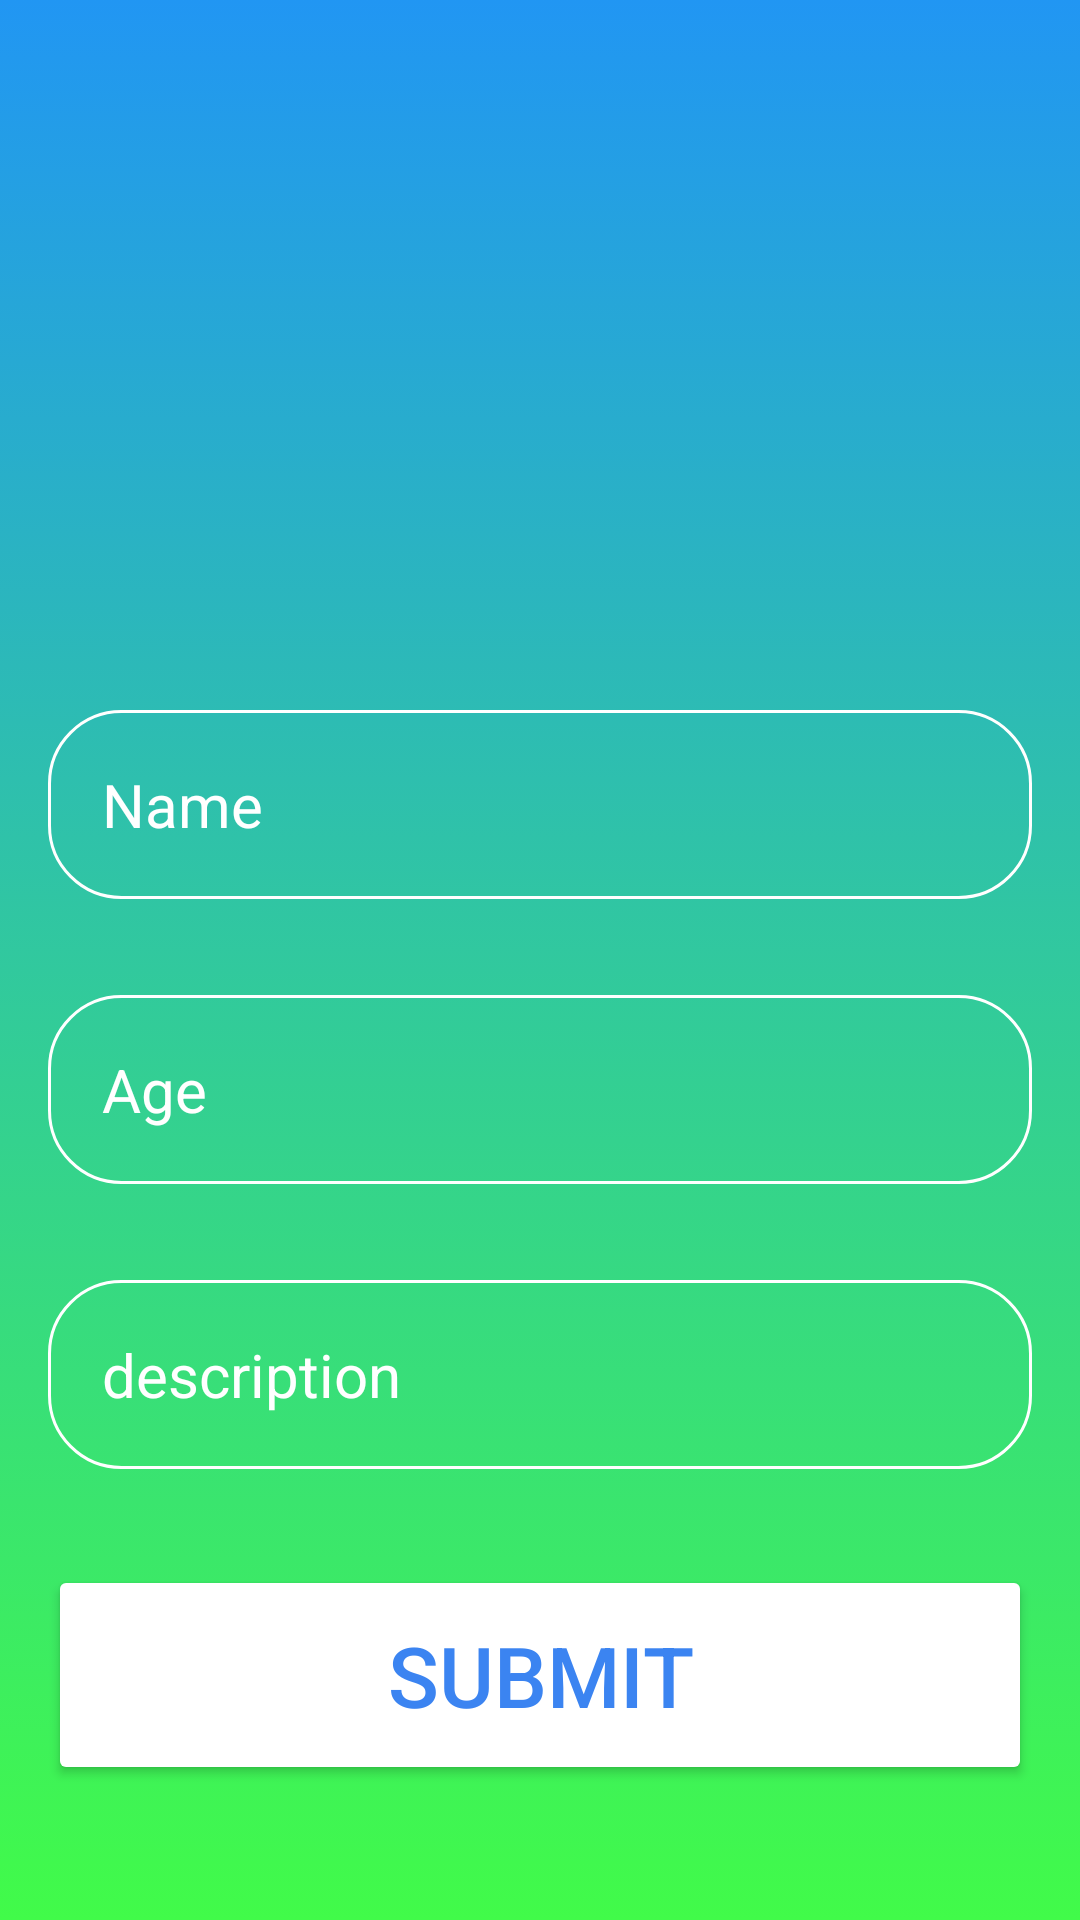

Here is an Android app screen rendered from its layout file. Give the layout XML and the strings, colors and styles it references.
<!-- AndroidManifest.xml: application theme Theme.Examen_projet -->
<!-- res/layout/activity_add_patient.xml -->
<?xml version="1.0" encoding="utf-8"?>
<RelativeLayout  xmlns:android="http://schemas.android.com/apk/res/android"

    android:layout_width="match_parent"
    android:layout_height="match_parent"

    android:background="@drawable/background_intro2"
    android:gravity="center"
    android:padding="16dp"

    >

    <LinearLayout
        android:layout_width="match_parent"
        android:layout_height="wrap_content"
        android:gravity="center"
        android:orientation="vertical">

        <ImageView
            android:layout_width="160dp"
            android:layout_height="160dp"
            android:src="@drawable/patient_dos" />


        <EditText
            android:id="@+id/editTextName"
            android:layout_width="match_parent"
            android:layout_height="wrap_content"
            android:layout_marginTop="32dp"
            android:background="@drawable/roundid_corner_edittext"
            android:hint="Name"
            android:inputType="textPersonName"
            android:padding="18dp"
            android:textColor="@color/white"
            android:textColorHint="@color/white"
            android:textSize="20sp" />


        <EditText
            android:id="@+id/editTextAge"
            android:layout_width="match_parent"
            android:layout_height="wrap_content"
            android:layout_marginTop="32dp"
            android:background="@drawable/roundid_corner_edittext"
            android:hint="Age"
            android:inputType="number"
            android:padding="18dp"
            android:textColor="@color/white"
            android:textColorHint="@color/white"
            android:textSize="20sp" />


        <EditText
            android:id="@+id/description"
            android:layout_width="match_parent"
            android:layout_height="wrap_content"
            android:layout_marginTop="32dp"
            android:background="@drawable/roundid_corner_edittext"
            android:hint="description"
            android:inputType="text"
            android:padding="18dp"
            android:textColor="@color/white"
            android:textColorHint="@color/white"
            android:textSize="20sp" />


        <Button
            android:id="@+id/btnSubmit"
            android:layout_width="match_parent"
            android:layout_height="wrap_content"

            android:layout_marginTop="32dp"

            android:backgroundTint="@color/white"
            android:padding="18dp"
            android:text="Submit"
            android:textColor="#3B84F1"
            android:textSize="28sp" />



    </LinearLayout>

</RelativeLayout>
<!-- resources referenced by this layout -->
<resources>
  <!-- drawable background_intro2 (drawable) -->
  <?xml version="1.0" encoding="utf-8"?>
  <selector xmlns:android="http://schemas.android.com/apk/res/android">
  
      <item>
          <shape android:shape="rectangle">
              <gradient android:angle="90" android:startColor="#41FB49" android:endColor="#2196F3" />
          </shape>
      </item>
  
  </selector>
  <!-- drawable roundid_corner_edittext (drawable) -->
  <?xml version="1.0" encoding="utf-8"?>
  <shape xmlns:android="http://schemas.android.com/apk/res/android"
  android:shape="rectangle" >
      <corners android:radius="24dp" />
      <stroke android:width="1dip" android:color="@color/white" />
  </shape>
  <style name="Theme.Examen_projet" parent="Base.Theme.Examen_projet" />
  <style name="Base.Theme.Examen_projet" parent="Theme.Material3.DayNight.NoActionBar">
          
          
      </style>
  <!-- not gathered from this repository: default colours our renderer supplied (Android Studio template values) -->
  <color name="white">#FFFFFFFF</color>
</resources>
